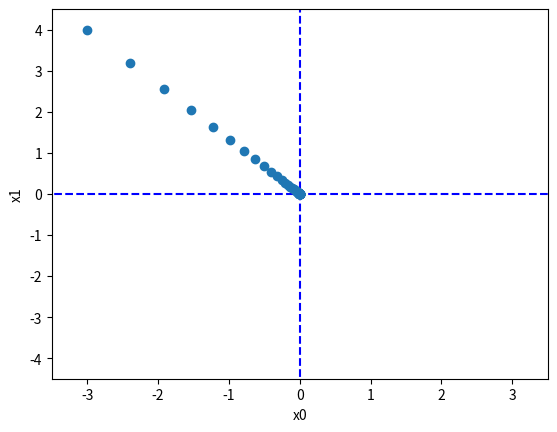

The matplotlib source for this figure:
import numpy as np
import matplotlib.pylab as plt


def num_grad(f, x):
    h = 1e-4
    grad = np.zeros_like(x)
    
    for i in range(x.size):
        tmp = x[i]
        x[i] = tmp + h
        fxh1 = f(x)
        
        x[i] = tmp - h 
        fxh2 = f(x) 
        
        grad[i] = (fxh1 - fxh2) / (2*h)
        x[i] = tmp
        
    return grad


def numerical_gradient(f, x):
    if x.ndim == 1:
        return num_grad(f, x)
    else:
        grad = np.zeros_like(x)
        
        for i, x in enumerate(x):
            grad[i] = num_grad(f, x)
        
        return grad


def gradient_descent(f, init_x, lr=0.01, step_num=100):
    x = init_x
    x_history = []

    for i in range(step_num):
        x_history.append(x.copy())

        grad = numerical_gradient(f, x)
        x -= lr * grad

    return x, np.array(x_history)


def f(x):
    return x[0]**2 + x[1]**2

init_x = np.array([-3.0, 4.0])

lr = 0.1
step_num = 50
x, x_history = gradient_descent(f, init_x, lr=lr, step_num=step_num)

plt.plot([-5,5], [0,0], '--b')
plt.plot([0,0], [-5,5], '--b')
plt.plot(x_history[:,0], x_history[:,1], 'o')

plt.xlim(-3.5, 3.5)
plt.ylim(-4.5, 4.5)
plt.xlabel("x0")
plt.ylabel("x1")
plt.show()

